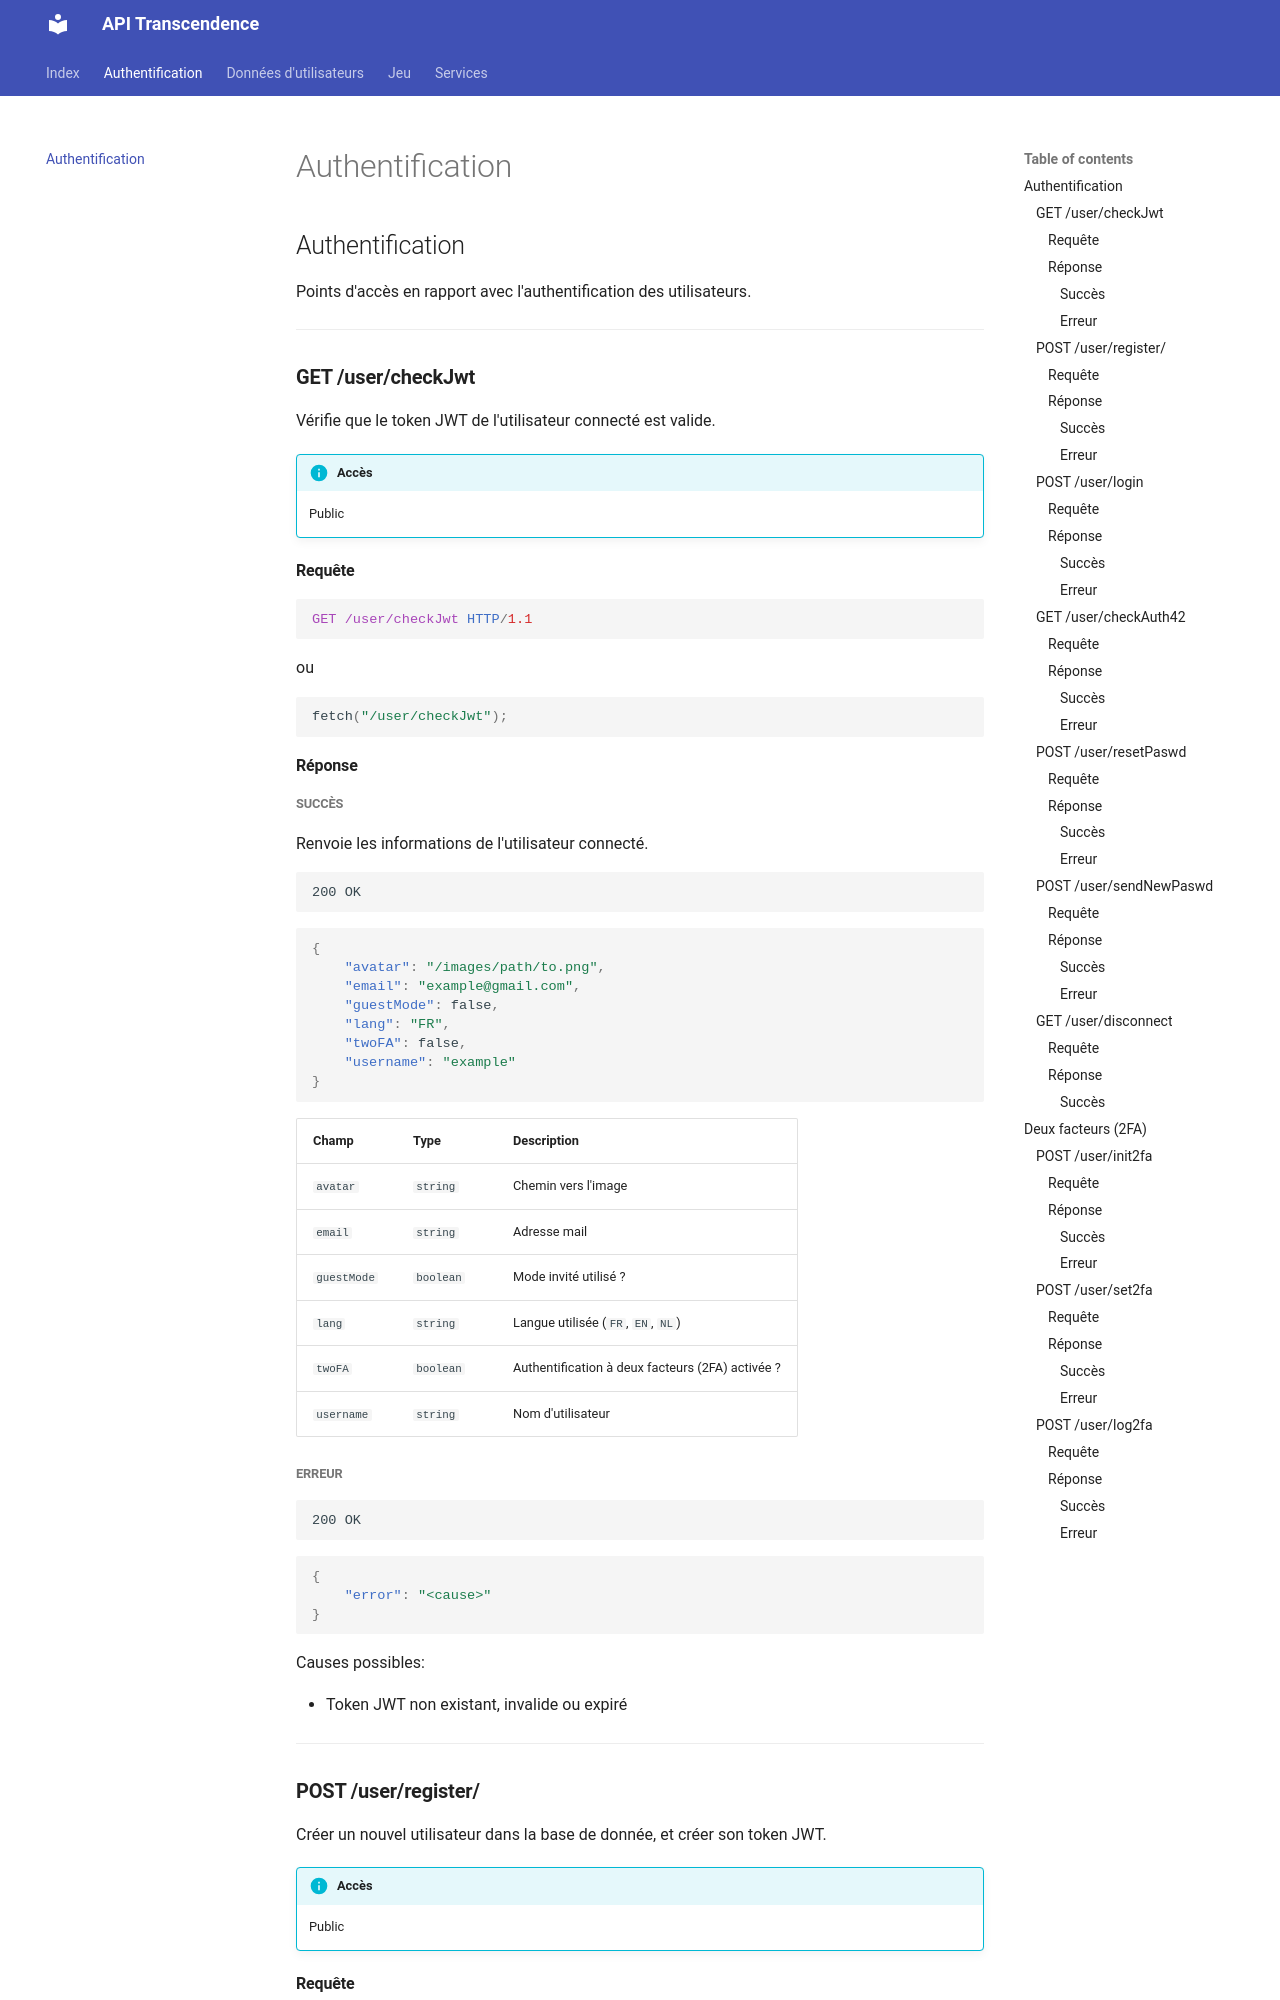

repository: Alexioos95/transcendance · page: authentification/index.html · generator: mkdocs

## Authentification

Points d'accès en rapport avec l'authentification des utilisateurs.

---

### **GET /user/checkJwt**

Vérifie que le token JWT de l'utilisateur connecté est valide.

!!! info "Accès"
	Public

#### Requête

```http
GET /user/checkJwt HTTP/1.1
```
ou
```js
fetch("/user/checkJwt");
```

#### Réponse

##### Succès

Renvoie les informations de l'utilisateur connecté.

```http
200 OK
```
```json
{
	"avatar": "/images/path/to.png",
	"email": "example@gmail.com",
	"guestMode": false,
	"lang": "FR",
	"twoFA": false,
	"username": "example"
}
```

| Champ | Type | Description |
| :--- | :--- | :--- |
| `avatar` | `string` | Chemin vers l'image |
| `email` | `string` | Adresse mail |
| `guestMode` | `boolean` | Mode invité utilisé ? |
| `lang` | `string` | Langue utilisée (`FR`, `EN`, `NL`) |
| `twoFA` | `boolean` | Authentification à deux facteurs (2FA) activée ? |
| `username` | `string` | Nom d'utilisateur |

##### Erreur

```http
200 OK
```
```json
{
	"error": "<cause>"
}
```

Causes possibles:

- Token JWT non existant, invalide ou expiré

---

### **POST /user/register/**

Créer un nouvel utilisateur dans la base de donnée, et créer son token JWT.

!!! info "Accès"
	Public
